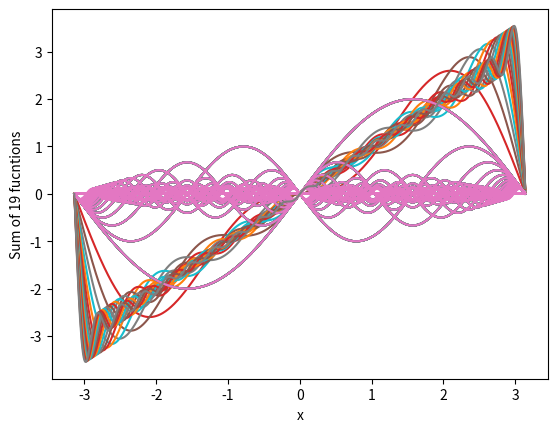

The script that saved this image:
from matplotlib import pyplot as plt
import math
import numpy as np

def t_i(i, x):
    ti = (2/i)*(-1)**(i+1) * math.sin(i*x)
    return ti



def s_N(N, x):
    sum_N = 0
    for i in range(N):
        sum_N += t_i(i+1, x)
    return sum_N



x_all = list(np.arange(-math.pi, math.pi, 0.01))
x_all_all = []
y_all_all = []

for i in range(1, 20):
    y_all = []
    s_all = []

    for x in x_all:
        y_all.append(t_i(i,x))
        s_all.append(s_N(i,x))

    x_all_all.extend(x_all.copy())
    y_all_all.extend(y_all.copy())
    # import matplotlib.pyplot as plt
    plt.plot(x_all_all, y_all_all)
    plt.xlabel('x')
    plt.ylabel(f't_{i}')
    plt.show()
    plt.plot(x_all, s_all)
    plt.xlabel('x')
    plt.ylabel(f'Sum of {i} fucntions')
    plt.show()
